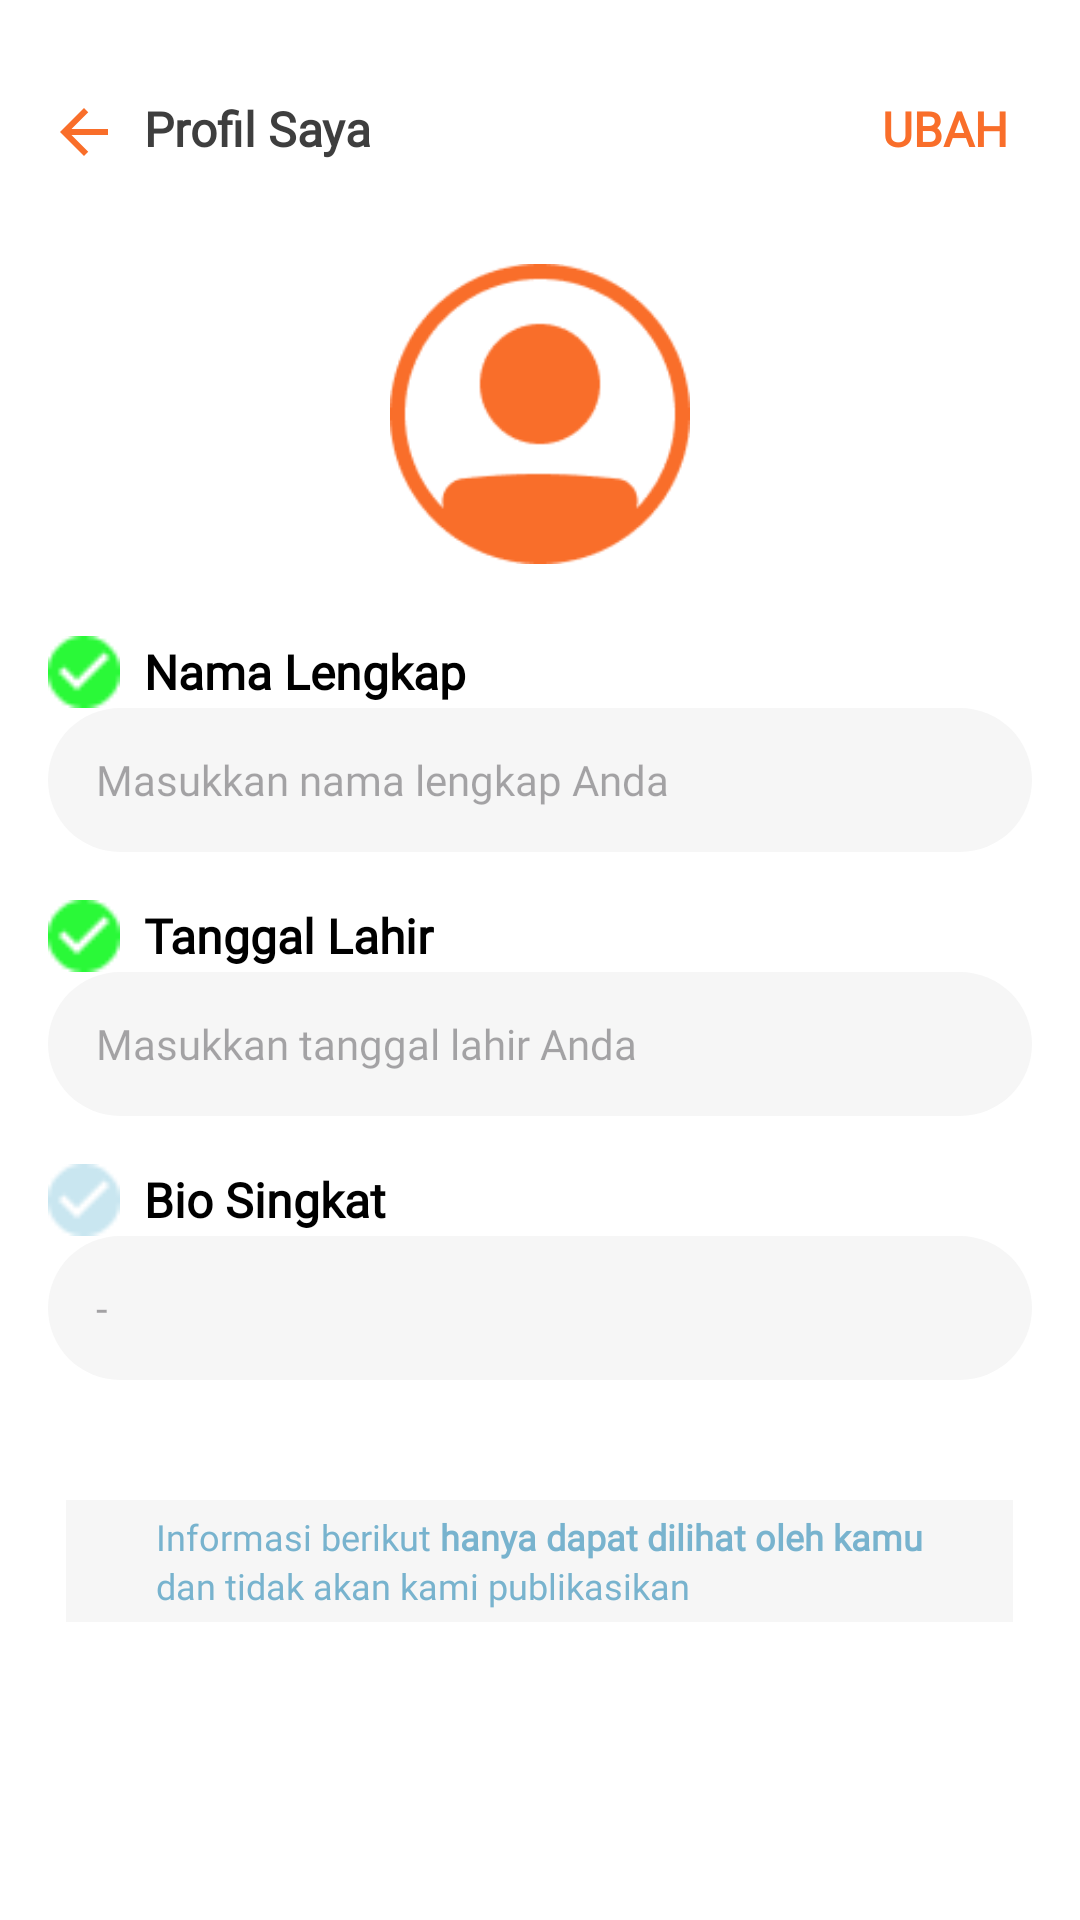

Reconstruct the res/layout file that produces this screen, plus the resources it refers to.
<!-- AndroidManifest.xml: application theme Theme.ProyekAkhirPAM -->
<!-- res/layout/activity_info_profile.xml -->
<?xml version="1.0" encoding="utf-8"?>
<LinearLayout xmlns:android="http://schemas.android.com/apk/res/android"
    android:layout_width="match_parent"
    android:layout_height="match_parent"
    android:orientation="vertical"
    android:background="@color/white"
    android:padding="16dp">

  
  <RelativeLayout
      android:layout_width="match_parent"
      android:layout_height="wrap_content"
      android:paddingVertical="16dp">

    <ImageView
        android:id="@+id/btnBack"
        android:layout_width="24dp"
        android:layout_height="24dp"
        android:src="@drawable/ic_back"
        android:layout_alignParentStart="true"
        android:contentDescription="Back Button" />

    <TextView
        android:id="@+id/tvProfilSaya"
        android:layout_width="wrap_content"
        android:layout_height="wrap_content"
        android:text="Profil Saya"
        android:textSize="16sp"
        android:textColor="@color/grey"
        android:layout_toEndOf="@id/btnBack"
        android:layout_marginStart="8dp"
        style="@style/inter_semibold" />

    <TextView
        android:id="@+id/tvEdit"
        android:layout_width="wrap_content"
        android:layout_height="wrap_content"
        android:text="UBAH"
        android:textColor="@color/orange"
        android:textSize="16sp"
        android:textStyle="bold"
        android:layout_alignParentEnd="true"
        android:paddingEnd="8dp"
        style="@style/inter_semibold" />
  </RelativeLayout>

  
  <ImageView
      android:id="@+id/imgProfile"
      android:layout_width="100dp"
      android:layout_height="100dp"
      android:src="@drawable/ic_profile"
      android:layout_marginTop="16dp"
      android:layout_gravity="center"
      android:contentDescription="Profile Image" />

  
  <LinearLayout
      android:layout_width="match_parent"
      android:layout_height="wrap_content"
      android:orientation="horizontal"
      android:gravity="center_vertical"
      android:layout_marginTop="24dp">

    <ImageView
        android:id="@+id/icCentangNama"
        android:layout_width="24dp"
        android:layout_height="24dp"
        android:src="@drawable/ic_check_green" />

    <TextView
        android:layout_width="wrap_content"
        android:layout_height="wrap_content"
        android:text="Nama Lengkap"
        android:textColor="@color/black"
        android:textSize="16sp"
        android:layout_marginStart="8dp"
        style="@style/inter_semibold" />
  </LinearLayout>

  <EditText
      android:id="@+id/etNama"
      android:layout_width="match_parent"
      android:layout_height="48dp"
      android:background="@drawable/edit_text_bg"
      android:hint="Masukkan nama lengkap Anda"
      android:paddingStart="16dp"
      android:inputType="text"
      android:textColor="@color/black"
      android:textSize="14sp"
      android:enabled="false"
      style="@style/inter_regular" />

  
  <LinearLayout
      android:layout_width="match_parent"
      android:layout_height="wrap_content"
      android:orientation="horizontal"
      android:gravity="center_vertical"
      android:layout_marginTop="16dp">

    <ImageView
        android:id="@+id/icCentangTanggal"
        android:layout_width="24dp"
        android:layout_height="24dp"
        android:src="@drawable/ic_check_green" />

    <TextView
        android:layout_width="wrap_content"
        android:layout_height="wrap_content"
        android:text="Tanggal Lahir"
        android:textColor="@color/black"
        android:textSize="16sp"
        android:layout_marginStart="8dp"
        style="@style/inter_semibold" />
  </LinearLayout>

  <EditText
      android:id="@+id/etTanggalLahir"
      android:layout_width="match_parent"
      android:layout_height="48dp"
      android:background="@drawable/edit_text_bg"
      android:hint="Masukkan tanggal lahir Anda"
      android:paddingStart="16dp"
      android:inputType="date"
      android:textColor="@color/black"
      android:textSize="14sp"
      android:enabled="false"
      style="@style/inter_regular" />

  
  <LinearLayout
      android:layout_width="match_parent"
      android:layout_height="wrap_content"
      android:orientation="horizontal"
      android:gravity="center_vertical"
      android:layout_marginTop="16dp">

    <ImageView
        android:id="@+id/icCentangBio"
        android:layout_width="24dp"
        android:layout_height="24dp"
        android:src="@drawable/ic_check_gray" />

    <TextView
        android:layout_width="wrap_content"
        android:layout_height="wrap_content"
        android:text="Bio Singkat"
        android:textColor="@color/black"
        android:textSize="16sp"
        android:layout_marginStart="8dp"
        style="@style/inter_semibold" />
  </LinearLayout>

  <EditText
      android:id="@+id/etBio"
      android:layout_width="match_parent"
      android:layout_height="48dp"
      android:background="@drawable/edit_text_bg"
      android:hint="-"
      android:paddingStart="16dp"
      android:inputType="text"
      android:textColor="@color/black"
      android:textSize="14sp"
      android:enabled="false"
      style="@style/inter_regular" />

  
  <RelativeLayout
      android:layout_width="wrap_content"
      android:layout_height="wrap_content"
      android:layout_gravity="center_horizontal"
      android:layout_marginTop="40dp">

    <LinearLayout
        android:layout_width="wrap_content"
        android:layout_height="wrap_content"
        android:background="@color/light_grey_fill"
        android:orientation="vertical"
        android:paddingHorizontal="30dp"
        android:paddingVertical="4dp">

      <LinearLayout
          android:layout_width="wrap_content"
          android:layout_height="wrap_content"
          android:orientation="horizontal">

        <TextView
            style="@style/inter_regular"
            android:layout_width="wrap_content"
            android:layout_height="wrap_content"
            android:text="Informasi berikut "
            android:textColor="@color/tosca"
            android:textSize="12sp" />

        <TextView
            style="@style/inter_semibold"
            android:layout_width="wrap_content"
            android:layout_height="wrap_content"
            android:text="hanya dapat dilihat oleh kamu"
            android:textColor="@color/tosca"
            android:textSize="12sp" />
      </LinearLayout>

      <TextView
          style="@style/inter_regular"
          android:layout_width="wrap_content"
          android:layout_height="wrap_content"
          android:text="dan tidak akan kami publikasikan"
          android:textColor="@color/tosca"
          android:textSize="12sp" />
    </LinearLayout>
  </RelativeLayout>

</LinearLayout>
<!-- resources referenced by this layout -->
<resources>
  <color name="black">#FF000000</color>
  <color name="grey">#3E3E3E</color>
  <color name="light_grey_fill">#F6F6F6</color>
  <color name="orange">#F96E2A</color>
  <color name="tosca">#78B3CE</color>
  <color name="white">#FFFFFFFF</color>
  <!-- drawable edit_text_bg (drawable) -->
  <?xml version="1.0" encoding="utf-8"?>
  <shape xmlns:android="http://schemas.android.com/apk/res/android"
      android:shape="rectangle">
      <corners android:radius="25dp"/>
      <solid android:color="@color/light_grey_fill"/>
  </shape>
  <!-- drawable ic_back (drawable) -->
  <vector xmlns:android="http://schemas.android.com/apk/res/android"
      android:width="30dp"
      android:height="30dp"
      android:viewportWidth="30"
      android:viewportHeight="30">
    <path
        android:pathData="M25,13.75H9.788L16.775,6.762L15,5L5,15L15,25L16.763,23.237L9.788,16.25H25V13.75Z"
        android:fillColor="#F96E2A"/>
  </vector>
  <!-- drawable ic_check_gray: png bitmap (drawable, 508 bytes) -->
  <!-- drawable ic_check_green: png bitmap (drawable, 518 bytes) -->
  <!-- drawable ic_profile: png bitmap (drawable, 4399 bytes) -->
  <style name="inter_regular">
          <item name="android:fontFamily">@font/inter_variable</item>
          <item name="android:textFontWeight">400</item>
      </style>
  <style name="inter_semibold">
          <item name="android:fontFamily">@font/inter_variable</item>
          <item name="android:textFontWeight">600</item>
      </style>
  <style name="Theme.ProyekAkhirPAM" parent="Base.Theme.ProyekAkhirPAM" />
  <style name="Base.Theme.ProyekAkhirPAM" parent="Theme.Material3.DayNight.NoActionBar">
          
          <item name="colorPrimary">@color/white</item>
      </style>
</resources>
